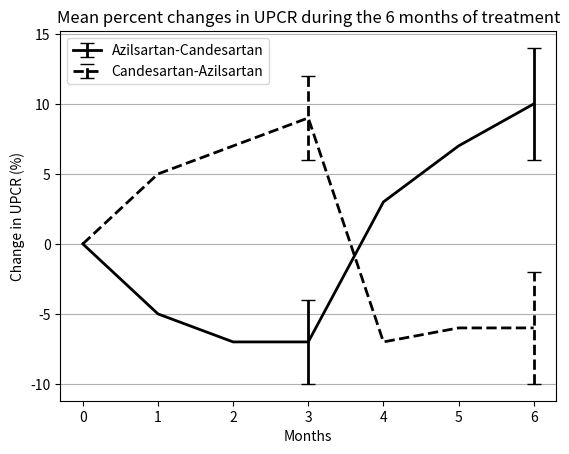

This figure's Python source:
import matplotlib.pyplot as plt

x = [0, 1, 2, 3, 4, 5, 6]
# y1 = [0, -5, 8, 18, 27, 32, 39]
# y2 = [0, 27, 20, 15, -5, -3, -3]

y1 = [0, -5, -7, -7,  3,  7, 10]
y1err = [0, 0, 0, 3, 0, 0, 4]
y2 = [0,  5,  7,  9, -7, -6, -6]
y2err = [0, 0, 0, 3, 0, 0, 4]

plt.grid(axis="y")
#plt.plot(x, y1, label="Azilsartan-Candesartan")
#plt.plot(x, y2, label="Candesartan-Azilsartan")

eb1 = plt.errorbar(x, y1, label="Azilsartan-Candesartan", yerr=y1err, capsize=5, errorevery=(3,3), color='k', lw=2)

eb2 = plt.errorbar(x, y2, label="Candesartan-Azilsartan", yerr=y2err, capsize=5, errorevery=(3,3), color='k', lw=2, linestyle='dashed')
eb2[-1][0].set_linestyle('dashed')

plt.xlabel('Months')
plt.ylabel('Change in UPCR (%)')
plt.title("Mean percent changes in UPCR during the 6 months of treatment")
plt.legend()



plt.show()
